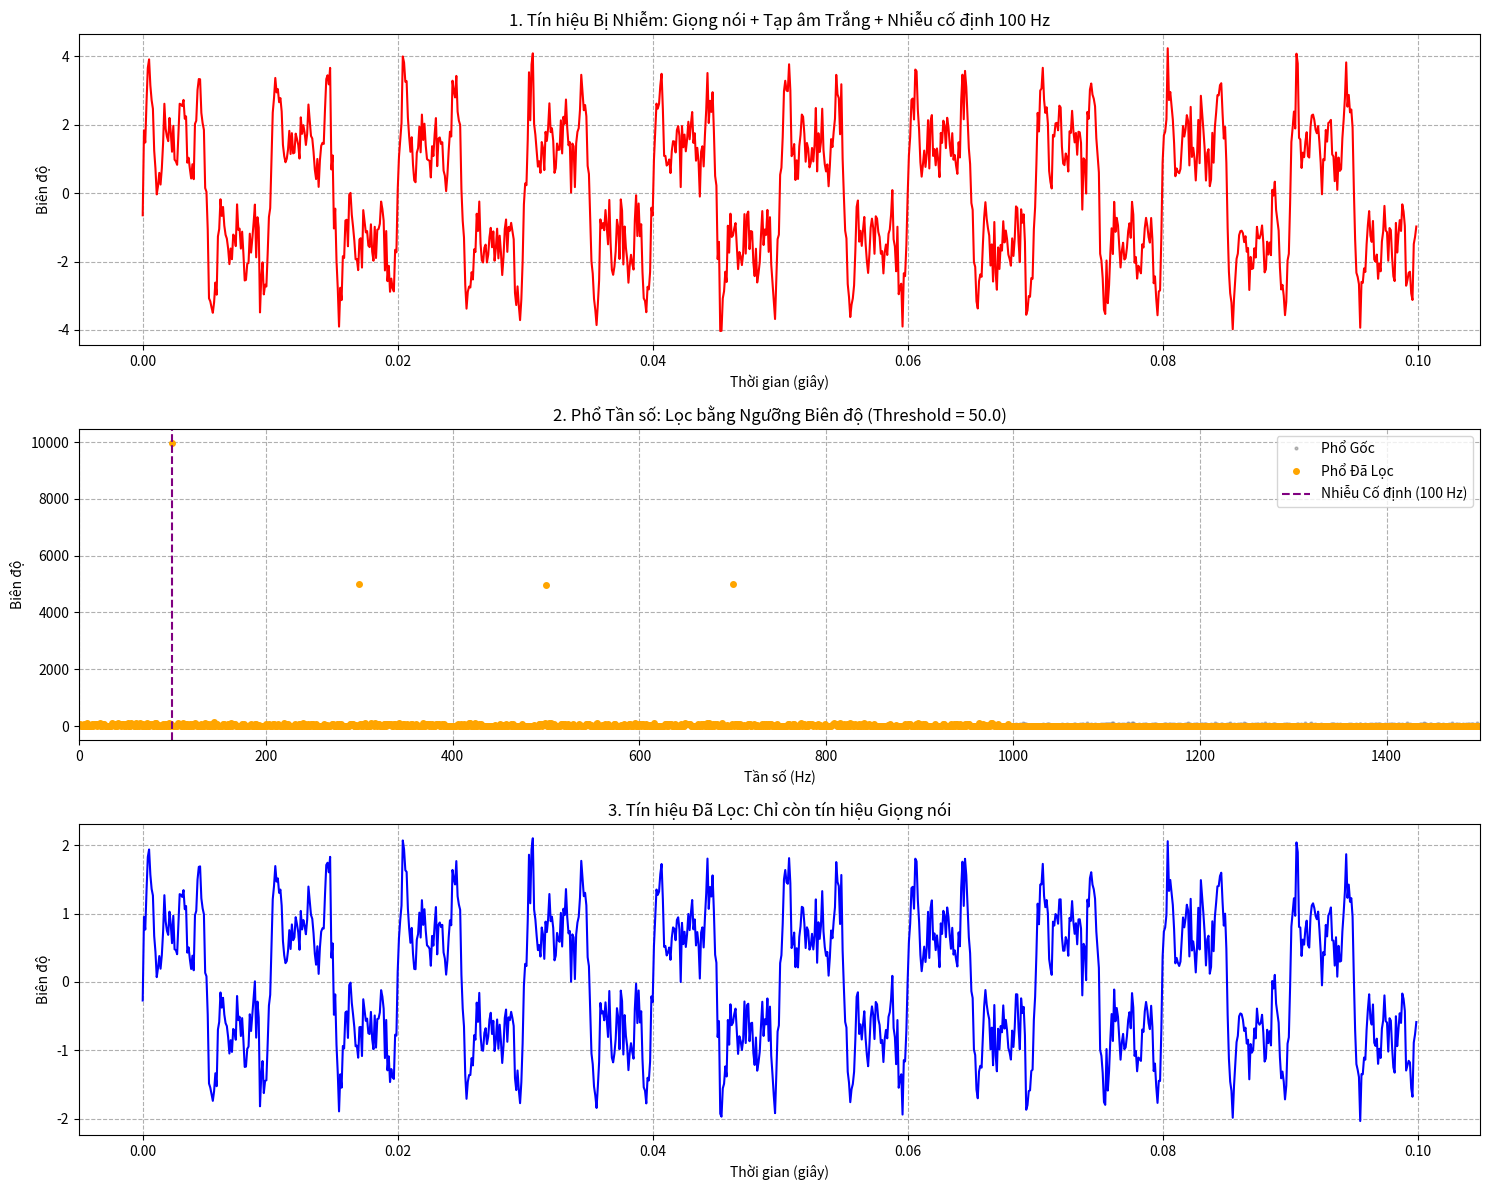

Source code (Python):
import numpy as np
import matplotlib.pyplot as plt

# --- 1. Thiết lập Tham số Lấy mẫu ---
Fs = 10000.0 # Tần số lấy mẫu (Hz)
T = 1.0      # Thời gian tín hiệu (giây)
N = int(Fs * T) # Tổng số mẫu
t = np.linspace(0.0, T, N, endpoint=False)
df = Fs / N

# --- 2. Tạo Tín hiệu Hỗn hợp (Giọng nói + Nhiễu) ---

# A. Giọng nói (Mô phỏng 3 tần số cơ bản của âm thanh)
F_speech = [300.0, 500.0, 700.0]
signal_speech = np.zeros_like(t)
for f in F_speech:
    signal_speech += 1.0 * np.sin(2.0 * np.pi * f * t) # Biên độ lớn (1.0)

# B. Nhiễu Tạp âm Trắng (Mô phỏng tạp âm đường phố ngẫu nhiên)
# Sử dụng nhiễu Gaussian với biên độ nhỏ
noise_white = 0.5 * np.random.randn(N) 

# C. Nhiễu Cố định (Mô phỏng tiếng động cơ/tiếng ồn băng thông hẹp)
F_engine_noise = 100.0
noise_engine = 2.0 * np.sin(2.0 * np.pi * F_engine_noise * t) # Biên độ cực lớn (2.0)

# Tín hiệu BỊ NHIỄM (Đầu vào)
signal_input = signal_speech + noise_white + noise_engine

# --- 3. PHÂN TÍCH FFT ---
fft_output = np.fft.fft(signal_input)
fft_magnitude = np.abs(fft_output)

# --- 4. LỌC TÍN HIỆU bằng Ngưỡng Biên độ (Thresholding) ---

# Đặt Ngưỡng Lọc: 
# Tín hiệu giọng nói và nhiễu cố định có biên độ ~ 1.0-2.0.
# Nhiễu tạp âm trắng có biên độ nhỏ hơn.
# Chúng ta sẽ giữ lại 3 đỉnh giọng nói và 1 đỉnh nhiễu cố định. 
# Giả sử ta biết tín hiệu mong muốn nằm dưới 1000 Hz.
F_max_analyze = 1000 
idx_max = int(F_max_analyze / df)

# Tìm Ngưỡng (Threshold): Chọn ngưỡng bằng 5 lần biên độ nhiễu tạp âm trắng trung bình.
# Biên độ trung bình của White Noise là rất nhỏ, ngưỡng 50 là an toàn.
THRESHOLD = 50.0 

fft_filtered = np.copy(fft_output)

# 1. Lọc nhiễu ngẫu nhiên và nhiễu cố định > 1000 Hz
# Xóa tất cả các thành phần tần số cao > 1000 Hz (Giả định Giọng nói nằm trong 1000 Hz)
fft_filtered[idx_max : N // 2] = 0.0
fft_filtered[N - idx_max :] = 0.0

# 2. Áp dụng Thresholding trong dải 0-1000 Hz
for i in range(1, idx_max):
    # Nếu biên độ của bin tần số (i) nhỏ hơn Ngưỡng, ta xóa nó (loại bỏ White Noise)
    if np.abs(fft_filtered[i]) < THRESHOLD:
        fft_filtered[i] = 0.0
        # Xóa cả bin đối xứng
        fft_filtered[N - i] = 0.0


# --- 5. TÁI TẠO IFFT ---
signal_output = np.fft.ifft(fft_filtered)
signal_output = np.real(signal_output)


# --- 6. Trực quan hóa Kết quả (Tối ưu hóa Hiển thị) ---
# CHỈ VẼ 0.1 GIÂY để thấy rõ sự khác biệt
VIEW_LIMIT = int(Fs * 0.1) 

plt.figure(figsize=(15, 12))

# 6a. BIỂU ĐỒ 1: Tín hiệu Gốc (Giọng nói bị chồng tạp âm lớn)
plt.subplot(3, 1, 1)
plt.plot(t[:VIEW_LIMIT], signal_input[:VIEW_LIMIT], color='red') 
plt.title('1. Tín hiệu Bị Nhiễm: Giọng nói + Tạp âm Trắng + Nhiễu cố định 100 Hz')
plt.xlabel('Thời gian (giây)')
plt.ylabel('Biên độ')
plt.grid(True, linestyle='--')

# 6b. BIỂU ĐỒ 2: Phổ Tần số (Trước và Sau Lọc)
freq = np.fft.fftfreq(N, 1/Fs)[:N // 2]
plt.subplot(3, 1, 2)
# Phổ Gốc (chỉ lấy biên độ lớn)
plt.plot(freq, fft_magnitude[:N // 2], 'o', label='Phổ Gốc', markersize=2, color='gray', alpha=0.5) 
# Phổ Đã Lọc (chỉ còn các đỉnh lớn)
plt.plot(freq, np.abs(fft_filtered[:N // 2]), 'o', label='Phổ Đã Lọc', markersize=4, color='orange')

plt.axvline(F_engine_noise, color='purple', linestyle='--', label=f'Nhiễu Cố định (100 Hz)')
plt.title(f'2. Phổ Tần số: Lọc bằng Ngưỡng Biên độ (Threshold = {THRESHOLD:.1f})')
plt.xlabel('Tần số (Hz)')
plt.ylabel('Biên độ')
plt.xlim(0, 1500) 
plt.legend()
plt.grid(True, linestyle='--')

# 6c. BIỂU ĐỒ 3: Tín hiệu Đã Lọc (Chỉ còn Giọng nói)
plt.subplot(3, 1, 3)
plt.plot(t[:VIEW_LIMIT], signal_output[:VIEW_LIMIT], color='blue')
plt.title('3. Tín hiệu Đã Lọc: Chỉ còn tín hiệu Giọng nói')
plt.xlabel('Thời gian (giây)')
plt.ylabel('Biên độ')
plt.grid(True, linestyle='--')

plt.tight_layout()
plt.show()